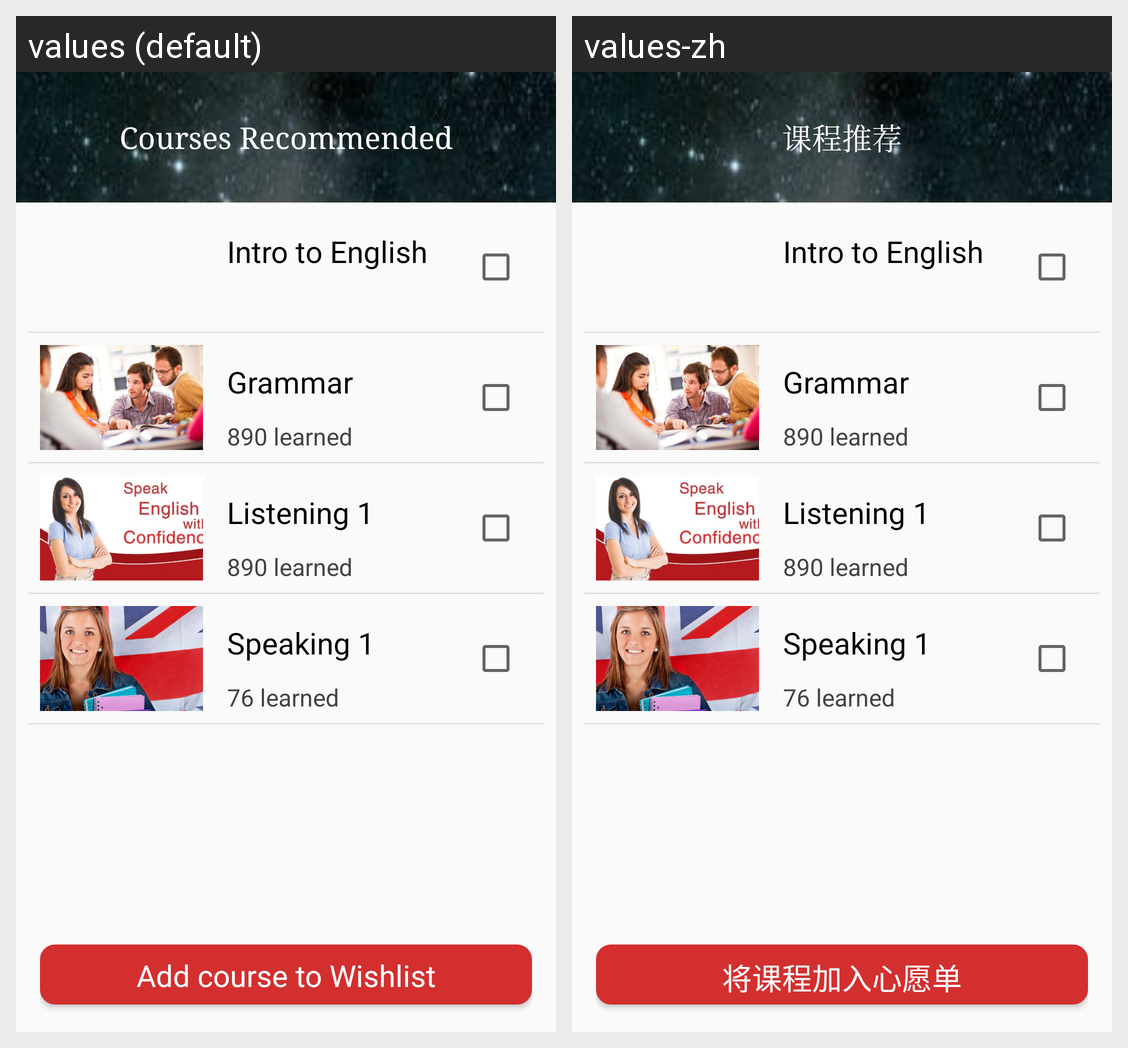

Strings drawn on this Android screen and how each of the app's shown locales translates them:
Android screen res/layout/activity_recommendation.xml rendered under 2 locales, left to right: values (default), values-zh. Device: Nexus 5 (rendered at 1080×1920; each locale shown at half size, 540×960, under a caption strip naming it); theme AppTheme.
Strings drawn on this screen, with the default value and each locale's value (text and hints the layout hard-codes, and strings that could not be matched under every locale, appear in the picture but are not listed):

courses_recommended
  values: Courses Recommended
  values-zh: 课程推荐

add_course_to_wishlist
  values: Add course to Wishlist
  values-zh: 将课程加入心愿单
